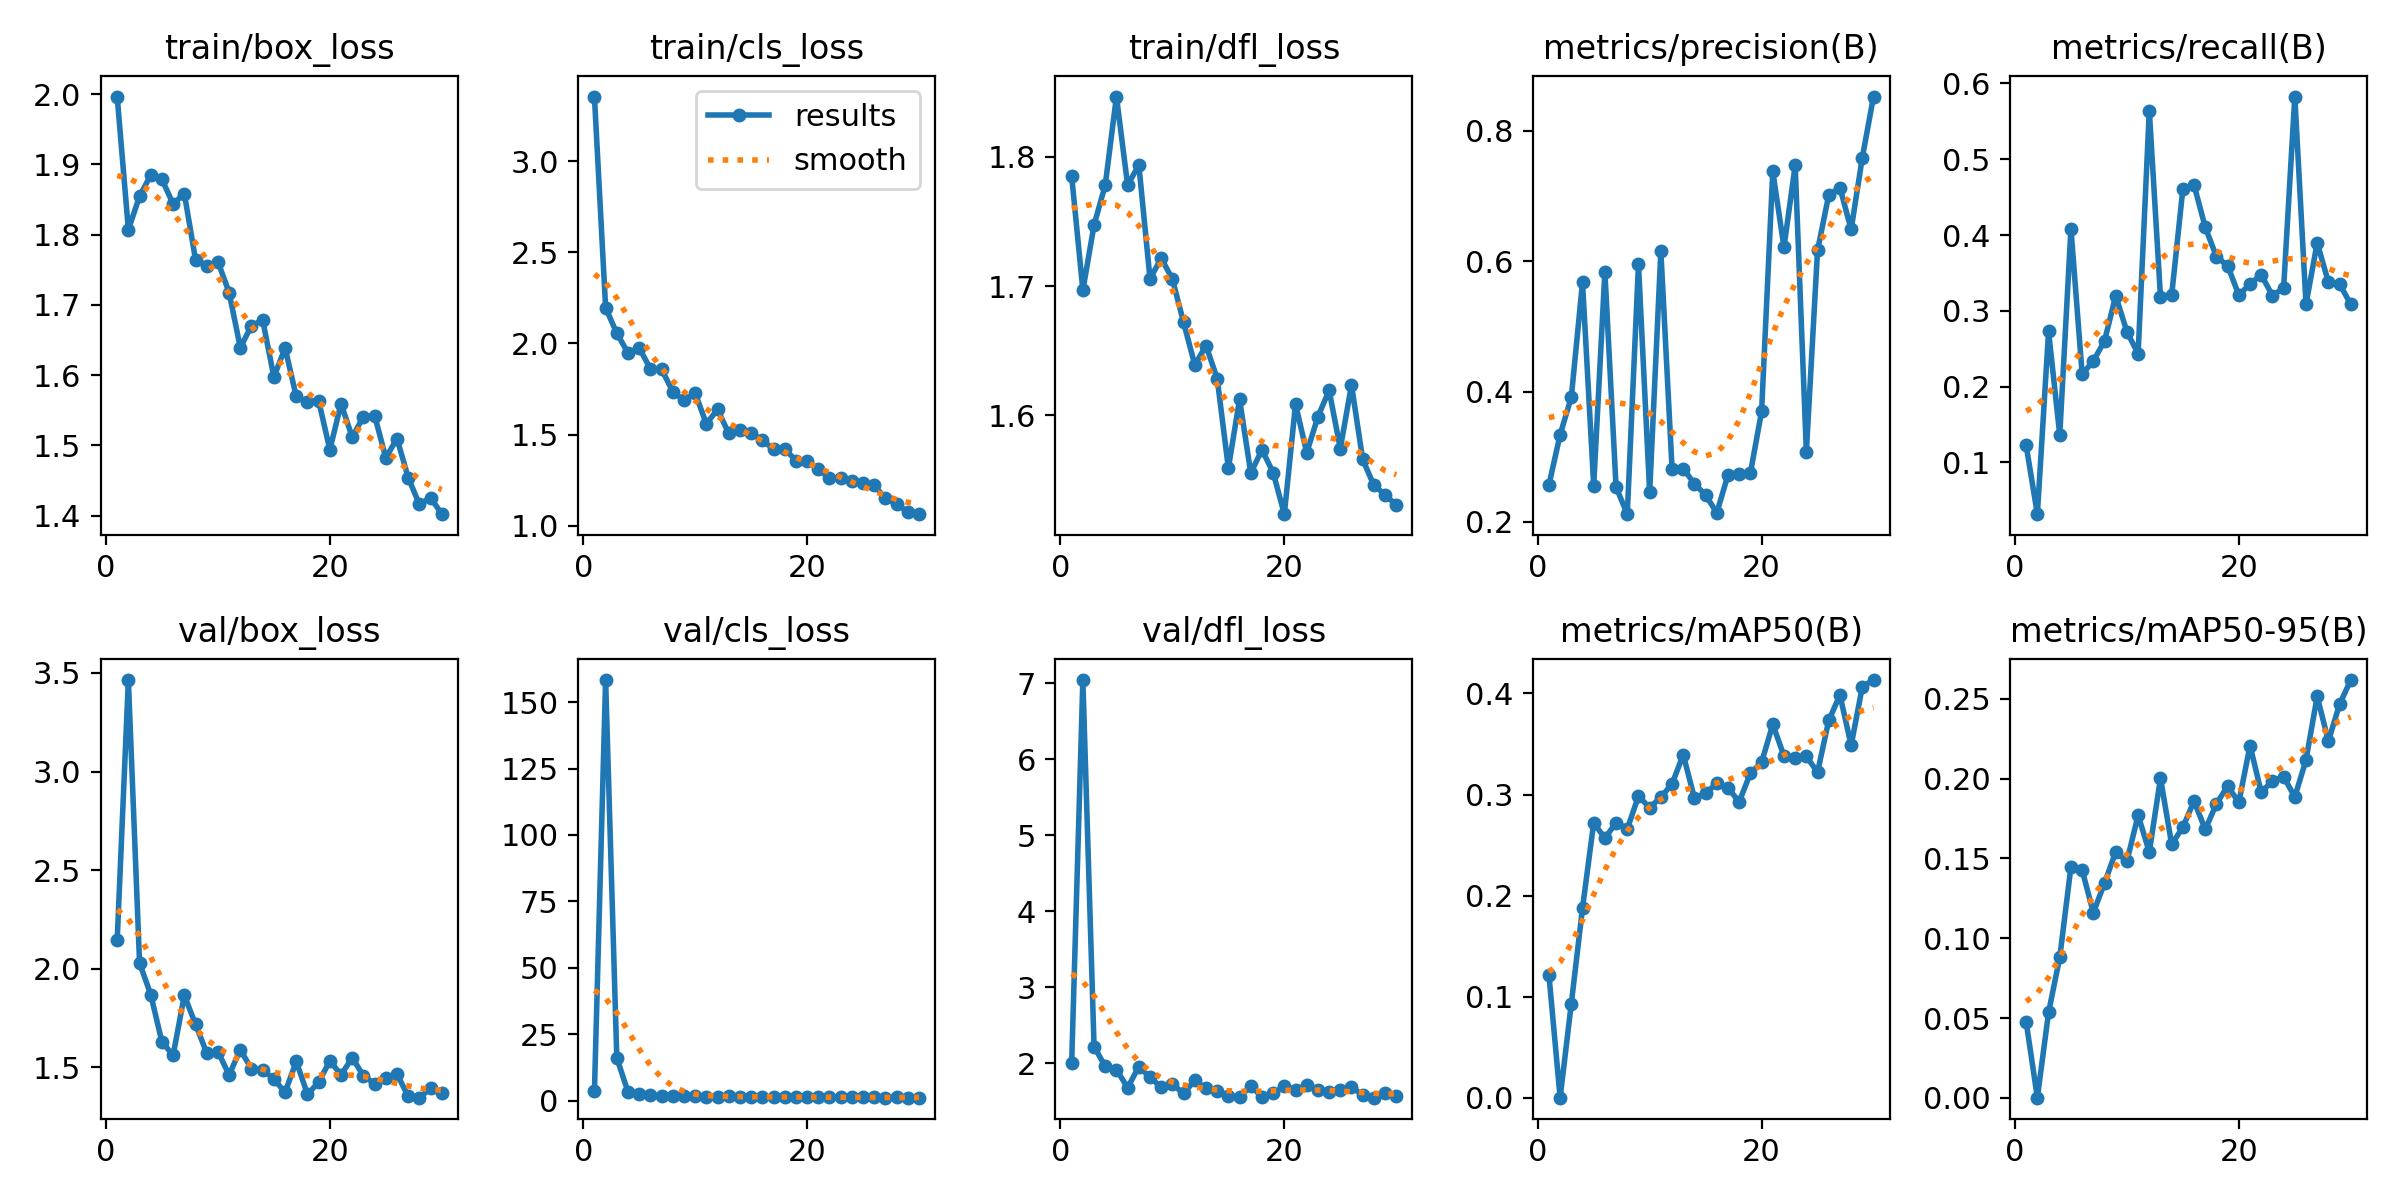

Source data for this figure (header and first rows):
epoch, train/box_loss, train/cls_loss, train/dfl_loss, metrics/precision(B), metrics/recall(B), metrics/mAP50(B), metrics/mAP50-95(B), val/box_loss, val/cls_loss, val/dfl_loss, lr/pg0, lr/pg1, lr/pg2
1, 1.997, 3.355, 1.785, 0.2567, 0.1223, 0.1216, 0.04754, 2.144, 3.502, 2.006, 0.0004695, 0.0004695, 0.0004695
2, 1.807, 2.196, 1.697, 0.3337, 0.03163, 0.00019, 6e-05, 3.464, 158.3, 7.042, 0.0009147, 0.0009147, 0.0009147
3, 1.855, 2.055, 1.747, 0.3913, 0.2728, 0.09325, 0.05347, 2.029, 16.09, 2.22, 0.001328, 0.001328, 0.001328
4, 1.885, 1.948, 1.778, 0.5675, 0.1363, 0.1876, 0.08804, 1.868, 3.356, 1.958, 0.001288, 0.001288, 0.001288
5, 1.879, 1.975, 1.847, 0.2558, 0.4083, 0.272, 0.1448, 1.628, 2.607, 1.917, 0.001288, 0.001288, 0.001288
6, 1.844, 1.861, 1.778, 0.5834, 0.2165, 0.2568, 0.1428, 1.561, 2.257, 1.678, 0.00124, 0.00124, 0.00124
7, 1.858, 1.858, 1.794, 0.2534, 0.2336, 0.2721, 0.116, 1.865, 1.877, 1.956, 0.001193, 0.001193, 0.001193
8, 1.765, 1.736, 1.706, 0.2119, 0.2603, 0.266, 0.1346, 1.717, 1.787, 1.816, 0.001146, 0.001146, 0.001146
9, 1.755, 1.687, 1.722, 0.595, 0.3199, 0.2984, 0.1542, 1.572, 1.717, 1.684, 0.001099, 0.001099, 0.001099
10, 1.762, 1.727, 1.705, 0.2453, 0.2725, 0.2869, 0.1482, 1.579, 1.628, 1.724, 0.001052, 0.001052, 0.001052
11, 1.718, 1.559, 1.672, 0.615, 0.2433, 0.2974, 0.1771, 1.46, 1.543, 1.603, 0.001005, 0.001005, 0.001005
12, 1.639, 1.638, 1.639, 0.2816, 0.5643, 0.3104, 0.154, 1.589, 1.544, 1.774, 0.0009574, 0.0009574, 0.0009574
13, 1.67, 1.506, 1.654, 0.2818, 0.3183, 0.3394, 0.2003, 1.491, 1.623, 1.669, 0.0009103, 0.0009103, 0.0009103
14, 1.679, 1.524, 1.629, 0.2585, 0.3208, 0.2963, 0.1588, 1.486, 1.553, 1.633, 0.0008631, 0.0008631, 0.0008631
15, 1.597, 1.511, 1.559, 0.2411, 0.4611, 0.3011, 0.1697, 1.44, 1.509, 1.575, 0.000816, 0.000816, 0.000816
16, 1.639, 1.467, 1.613, 0.2139, 0.4659, 0.3112, 0.186, 1.372, 1.509, 1.552, 0.0007688, 0.0007688, 0.0007688
17, 1.57, 1.421, 1.555, 0.2722, 0.4102, 0.3064, 0.1682, 1.529, 1.428, 1.703, 0.0007216, 0.0007216, 0.0007216
18, 1.561, 1.421, 1.573, 0.273, 0.3715, 0.2927, 0.1843, 1.363, 1.583, 1.556, 0.0006745, 0.0006745, 0.0006745
19, 1.564, 1.357, 1.556, 0.2748, 0.3595, 0.3211, 0.1953, 1.423, 1.278, 1.604, 0.0006273, 0.0006273, 0.0006273
20, 1.494, 1.356, 1.524, 0.3695, 0.3208, 0.3318, 0.1852, 1.532, 1.388, 1.701, 0.0005802, 0.0005802, 0.0005802
21, 1.559, 1.31, 1.609, 0.7374, 0.3354, 0.3694, 0.2208, 1.461, 1.322, 1.653, 0.000533, 0.000533, 0.000533
22, 1.512, 1.262, 1.571, 0.6213, 0.3475, 0.338, 0.1915, 1.548, 1.324, 1.712, 0.0004859, 0.0004859, 0.0004859
23, 1.541, 1.261, 1.599, 0.7466, 0.3201, 0.3365, 0.1986, 1.456, 1.31, 1.653, 0.0004387, 0.0004387, 0.0004387
24, 1.542, 1.245, 1.619, 0.3075, 0.33, 0.3377, 0.2013, 1.416, 1.382, 1.617, 0.0003916, 0.0003916, 0.0003916
25, 1.482, 1.233, 1.574, 0.6166, 0.5827, 0.322, 0.1886, 1.445, 1.275, 1.65, 0.0003444, 0.0003444, 0.0003444
26, 1.51, 1.221, 1.624, 0.7013, 0.3086, 0.3733, 0.2117, 1.466, 1.251, 1.686, 0.0002972, 0.0002972, 0.0002972
27, 1.454, 1.149, 1.566, 0.7128, 0.3898, 0.3985, 0.2516, 1.351, 1.225, 1.585, 0.0002501, 0.0002501, 0.0002501
28, 1.416, 1.12, 1.546, 0.6485, 0.3378, 0.3486, 0.2236, 1.345, 1.238, 1.547, 0.0002029, 0.0002029, 0.0002029
29, 1.426, 1.075, 1.539, 0.7588, 0.3354, 0.4067, 0.2466, 1.392, 1.196, 1.608, 0.0001558, 0.0001558, 0.0001558
30, 1.402, 1.063, 1.53, 0.8523, 0.3085, 0.4132, 0.2618, 1.367, 1.165, 1.572, 0.0001086, 0.0001086, 0.0001086
